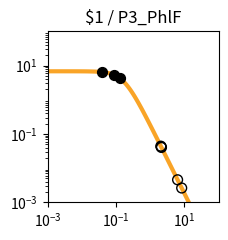

Here is the Python script that generated this plot: (Note: this script raises an exception after producing the figure.)
import matplotlib.pyplot as plt
import matplotlib.ticker as ticker
import numpy as np

fig, ax = plt.subplots(figsize=(2.5,2.5))

plt.xlim(1.000000e-03, 1.000000e+02)
plt.ylim(1.000000e-03, 1.000000e+02)

x = np.array([1.000000e-03,1.122018e-03,1.258925e-03,1.412538e-03,1.584893e-03,1.778279e-03,1.995262e-03,2.238721e-03,2.511886e-03,2.818383e-03,3.162278e-03,3.548134e-03,3.981072e-03,4.466836e-03,5.011872e-03,5.623413e-03,6.309573e-03,7.079458e-03,7.943282e-03,8.912509e-03,1.000000e-02,1.122018e-02,1.258925e-02,1.412538e-02,1.584893e-02,1.778279e-02,1.995262e-02,2.238721e-02,2.511886e-02,2.818383e-02,3.162278e-02,3.548134e-02,3.981072e-02,4.466836e-02,5.011872e-02,5.623413e-02,6.309573e-02,7.079458e-02,7.943282e-02,8.912509e-02,1.000000e-01,1.122018e-01,1.258925e-01,1.412538e-01,1.584893e-01,1.778279e-01,1.995262e-01,2.238721e-01,2.511886e-01,2.818383e-01,3.162278e-01,3.548134e-01,3.981072e-01,4.466836e-01,5.011872e-01,5.623413e-01,6.309573e-01,7.079458e-01,7.943282e-01,8.912509e-01,1.000000e+00,1.122018e+00,1.258925e+00,1.412538e+00,1.584893e+00,1.778279e+00,1.995262e+00,2.238721e+00,2.511886e+00,2.818383e+00,3.162278e+00,3.548134e+00,3.981072e+00,4.466836e+00,5.011872e+00,5.623413e+00,6.309573e+00,7.079458e+00,7.943282e+00,8.912509e+00,1.000000e+01,1.122018e+01,1.258925e+01,1.412538e+01,1.584893e+01,1.778279e+01,1.995262e+01,2.238721e+01,2.511886e+01,2.818383e+01,3.162278e+01,3.548134e+01,3.981072e+01,4.466836e+01,5.011872e+01,5.623413e+01,6.309573e+01,7.079458e+01,7.943282e+01,8.912509e+01,1.000000e+02,])
y = np.array([6.793769e+00,6.793708e+00,6.793632e+00,6.793537e+00,6.793416e+00,6.793264e+00,6.793072e+00,6.792831e+00,6.792526e+00,6.792143e+00,6.791659e+00,6.791050e+00,6.790283e+00,6.789315e+00,6.788097e+00,6.786561e+00,6.784627e+00,6.782191e+00,6.779123e+00,6.775260e+00,6.770398e+00,6.764279e+00,6.756583e+00,6.746908e+00,6.734754e+00,6.719497e+00,6.700365e+00,6.676407e+00,6.646453e+00,6.609081e+00,6.562573e+00,6.504879e+00,6.433593e+00,6.345940e+00,6.238810e+00,6.108831e+00,5.952525e+00,5.766560e+00,5.548098e+00,5.295258e+00,5.007628e+00,4.686765e+00,4.336552e+00,3.963289e+00,3.575410e+00,3.182809e+00,2.795870e+00,2.424391e+00,2.076633e+00,1.758681e+00,1.474197e+00,1.224541e+00,1.009143e+00,8.260148e-01,6.722568e-01,5.445086e-01,4.392943e-01,3.532611e-01,2.833258e-01,2.267482e-01,1.811542e-01,1.445265e-01,1.151755e-01,9.170305e-02,7.296195e-02,5.801777e-02,4.611348e-02,3.663846e-02,2.910190e-02,2.311031e-02,1.834895e-02,1.456644e-02,1.156234e-02,9.176956e-03,7.283160e-03,5.779843e-03,4.586616e-03,3.639594e-03,2.888025e-03,2.291602e-03,1.818316e-03,1.442758e-03,1.144755e-03,9.082964e-04,7.206752e-04,5.718065e-04,4.536873e-04,3.599670e-04,2.856060e-04,2.266059e-04,1.797936e-04,1.426516e-04,1.131823e-04,8.980074e-05,7.124938e-05,5.653040e-05,4.485210e-05,3.558634e-05,2.823474e-05,2.240187e-05,1.777397e-05,])
c = "#f9a427"

hi_x = np.array([1.286202e-01,8.834427e-02,3.949550e-02,])
hi_y = np.array([4.268575e+00,5.315816e+00,6.439007e+00,])
lo_x = np.array([6.315748e+00,8.319748e+00,2.132620e+00,2.092344e+00,2.043496e+00,])
lo_y = np.array([4.577613e-03,2.631455e-03,4.037207e-02,4.193955e-02,4.396580e-02,])

plt.loglog(x,y,lw=3,color=c)
plt.scatter(hi_x,hi_y,marker='o',s=50,color='black',zorder=10)
plt.scatter(lo_x,lo_y,marker='o',s=50,edgecolors='black',color='none',zorder=10)

plt.title("$1 / P3_PhlF")

ax.xaxis.set_major_locator(ticker.LogLocator(numticks=3))
ax.yaxis.set_major_locator(ticker.LogLocator(numticks=3))

ax.set_aspect('equal')
plt.tight_layout()

plt.savefig("/home/user/output/response_plot_$1_P3_PhlF.png", bbox_inches='tight')
